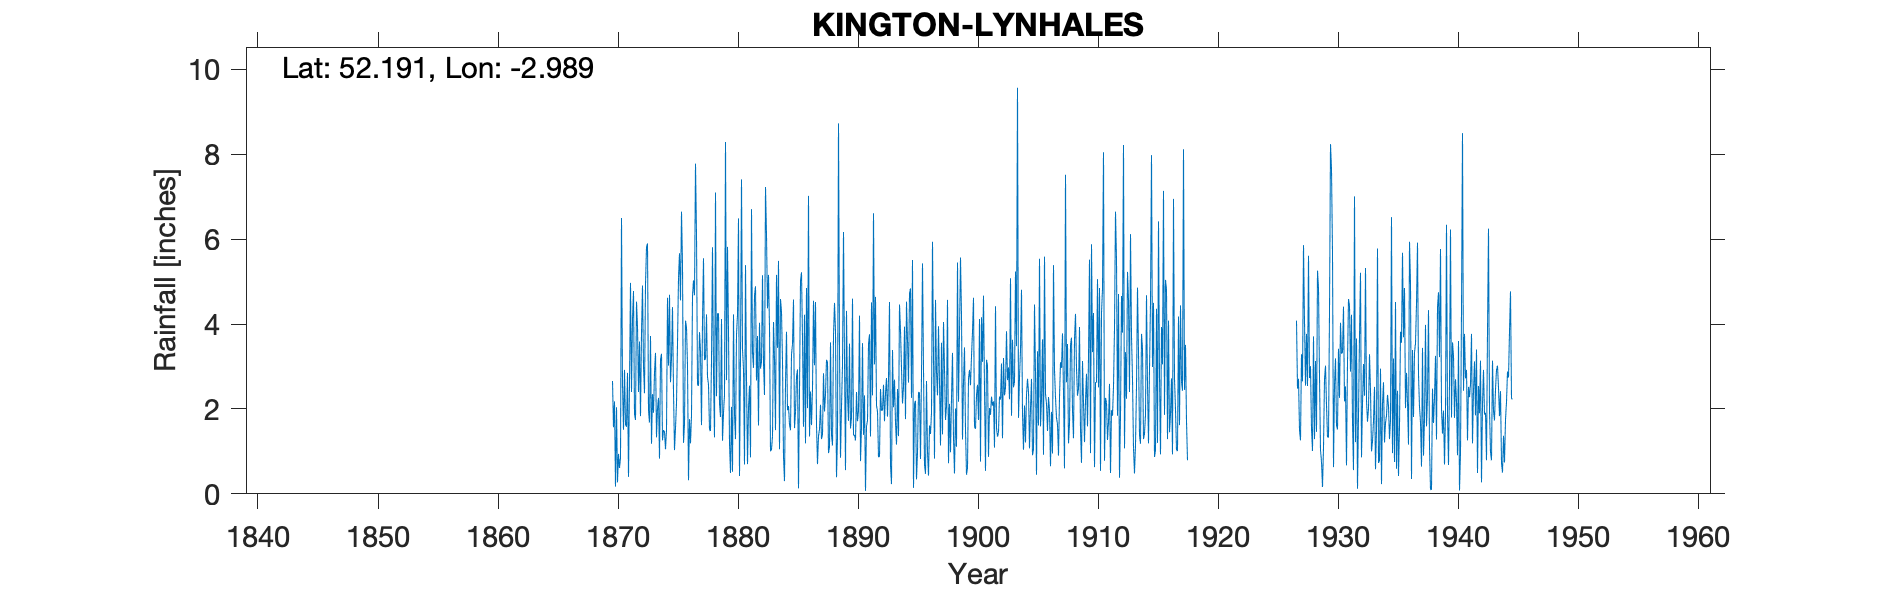

The table this chart was drawn from, first rows:
KINGTON LYNHALES, , , , , , , , , , , , , , , , , , , , , , , 
Grid ref, SO325552, Long, -2.989, Lat, 52.19, Elevation, 566, ft, , , , , , , , , , , , , , , 
Station no, 2243, , , , , , , , , , , , , , , , , , , , , , 
, 1870, 1871, 1872, 1873, 1874, 1875, 1876, 1877, 1878, 1879, 1880, 1881, 1882, 1883, 1884, 1885, 1886, 1887, 1888, 1889, 1890, 1891, 1892
January, 2.66, 2.92, 4.53, 1.97, 3.16, 4.4, 1.64, 6.12, 2.57, 1.81, 0.52, 0.69, 2.67, 5.16, 4.59, 3.53, 4.22, 1.62, 0.96, 0.85, 4.6, 2.32, 2.08
February, 1.57, 1.64, 3.94, 1.68, 3.3, 2.41, 4.08, 2.57, 1.51, 4.12, 4.23, 5.39, 3.72, 3.93, 4.28, 4.58, 1.19, 0.7, 1.11, 2.05, 1.38, 0.07, 1.94
March, 2.18, 1.58, 2.4, 3.72, 1.26, 1.03, 3.92, 2.55, 1.48, 1.25, 1.89, 2.71, 1.61, 1, 3.13, 1.55, 4.85, 1.36, 3.57, 3.04, 1.39, 1.59, 0.87
April, 0.17, 2.85, 3.59, 1.18, 1.5, 1.55, 3.03, 3.81, 3.15, 1.91, 1.29, 0.7, 4.03, 1.05, 0.88, 1.93, 2.02, 1.52, 1.39, 6.17, 1.26, 1.73, 0.87
May, 2.04, 0.4, 1.83, 2.35, 1.46, 2.14, 0.32, 3.36, 5.81, 2.33, 3.76, 2.02, 2.95, 1.35, 0.3, 2.76, 7.02, 2.1, 1.14, 3.17, 2.4, 3.53, 2.47
June, 0.27, 2.62, 3.78, 1.91, 1.05, 3.55, 1.76, 1.62, 2.84, 8.29, 4.21, 2.55, 3.12, 4.05, 2.6, 2.93, 1.35, 1.29, 3.73, 0.56, 1.71, 3.76, 1.96
July, 0.94, 4.97, 4.91, 2.86, 1.5, 5.09, 1.19, 4.06, 1.33, 2.68, 6.49, 0.86, 5.15, 3.18, 3.82, 0.13, 2.41, 1.4, 4.5, 4.31, 1.95, 1.35, 1.97
August, 0.61, 2.4, 3.01, 3.32, 4.62, 5.67, 1.85, 5.55, 7.1, 5.82, 0.42, 6.71, 3.09, 1.5, 1.97, 2.44, 1.62, 2.84, 3.83, 2.32, 4.2, 4.51, 2.57
September, 0.85, 4.11, 2.37, 1.33, 3.02, 4.56, 4.66, 3.15, 2.3, 3.8, 3.24, 3.33, 2.33, 5.16, 2.07, 5.01, 2.49, 1.94, 0.39, 1.72, 0.77, 2.32, 1.71
October, 6.5, 4.78, 4.93, 2.01, 4.69, 6.65, 5.03, 3.18, 4.25, 1.19, 7.41, 2.97, 7.23, 3.44, 1.63, 5.22, 4.55, 2.34, 1.35, 3.54, 1.58, 6.61, 2.37
November, 2.59, 1.88, 5.81, 2.26, 2.63, 5.41, 4.68, 4.23, 4.25, 0.49, 3.41, 4.67, 6.1, 5.49, 1.5, 3.68, 3.03, 3.16, 8.73, 1.54, 3.55, 3.05, 2.73
December, 1.51, 1.74, 5.9, 0.83, 3.19, 1.2, 7.78, 2.76, 2.13, 2.05, 2.94, 4.89, 4.37, 1.05, 3.28, 1.58, 4.52, 3.1, 3.36, 1.8, 1.39, 4.64, 1.82
Total, 21.89, 31.89, 47, 25.42, 31.38, 43.66, 39.94, 42.96, 38.72, 35.74, 39.81, 37.49, 46.37, 36.36, 30.05, 35.34, 39.27, 23.37, 34.06, 31.07, 26.18, 35.48, 23.36
IDR 1879 Dec, , , , , , , , , , , , , , , , , , , , , , , 
